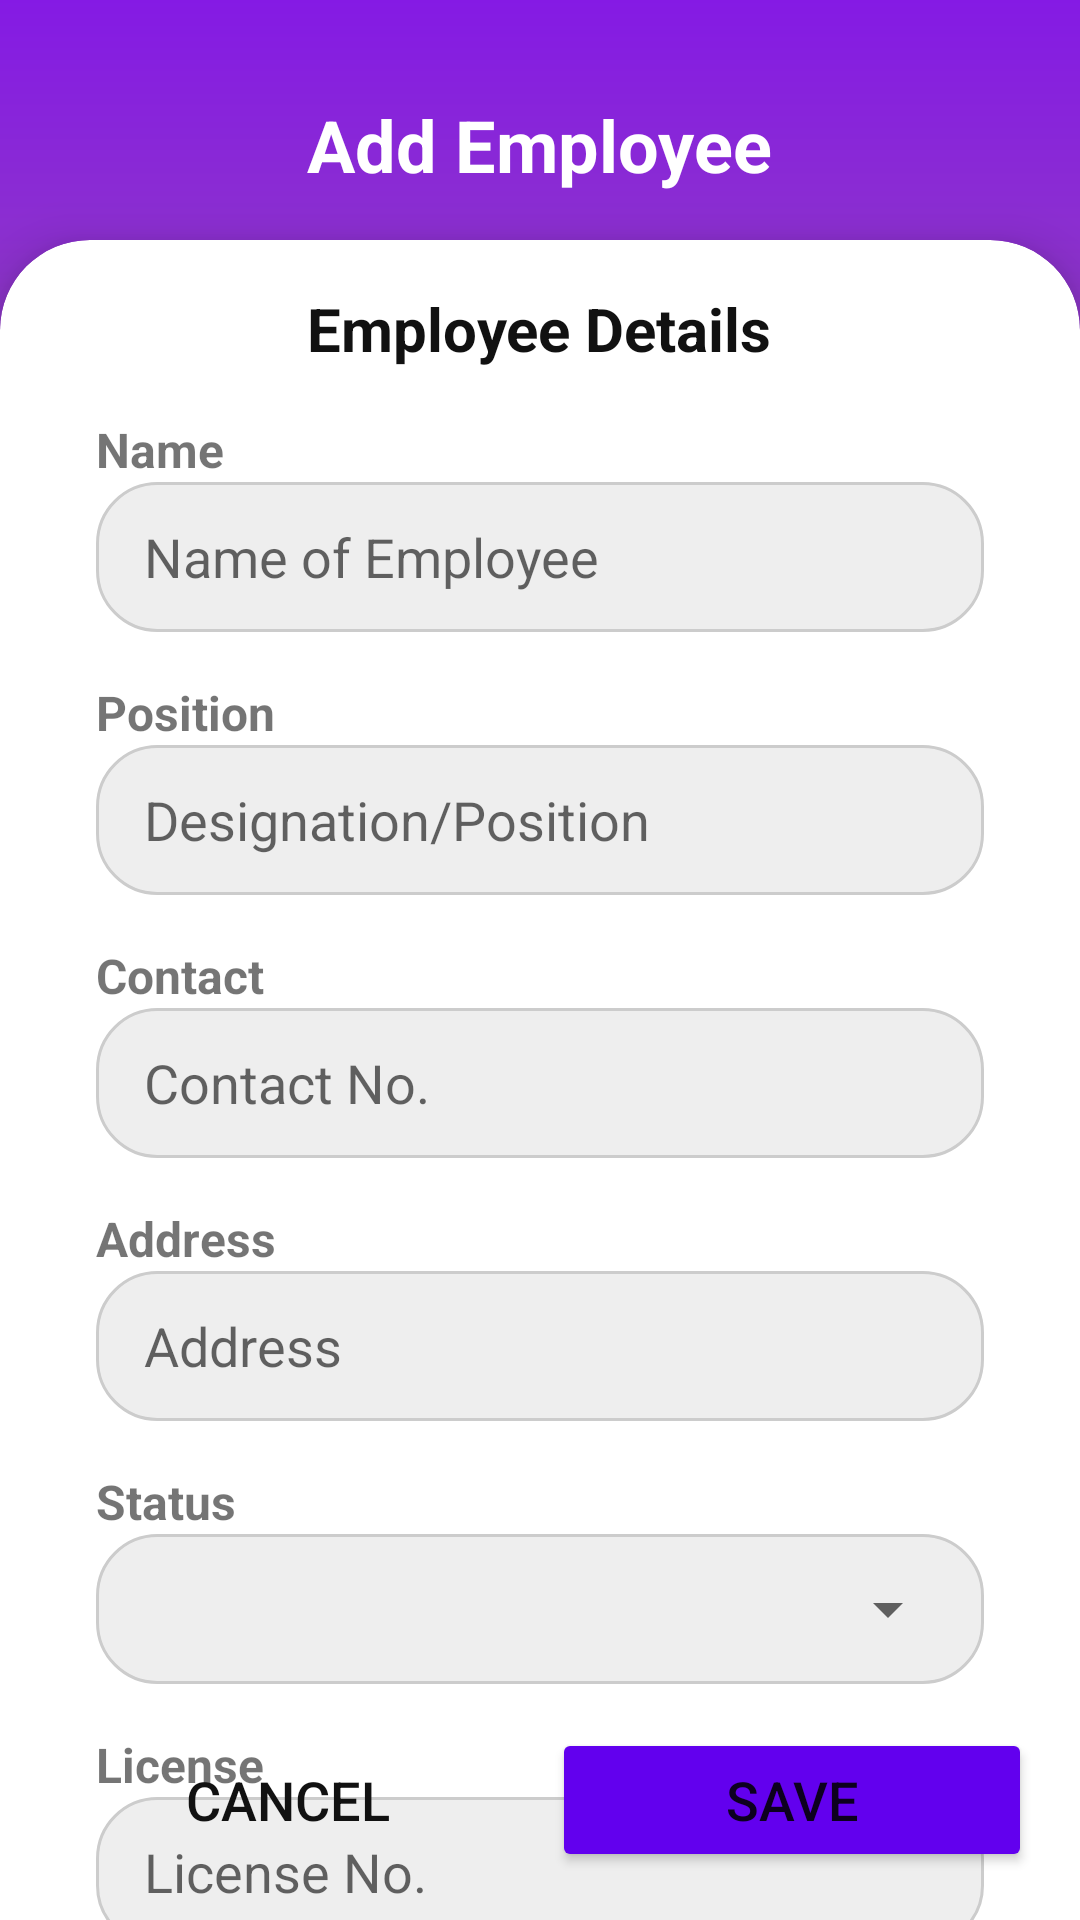

Produce the Android XML layout that renders to this screen, including the resource entries it uses.
<!-- AndroidManifest.xml: application theme Theme.Inventory -->
<!-- res/layout/activity_add_employee.xml -->
<?xml version="1.0" encoding="utf-8"?>
<androidx.constraintlayout.widget.ConstraintLayout xmlns:android="http://schemas.android.com/apk/res/android"
    xmlns:app="http://schemas.android.com/apk/res-auto"
    android:layout_width="match_parent"
    android:layout_height="match_parent"
    xmlns:tools="http://schemas.android.com/tools">

    <ImageView
        android:layout_width="550dp"
        android:layout_height="280dp"
        android:contentDescription="@string/vector"
        android:src="@drawable/circle_gradient"
        android:layout_marginTop="-100dp"
        app:layout_constraintStart_toStartOf="parent"
        app:layout_constraintEnd_toEndOf="parent"
        app:layout_constraintTop_toTopOf="parent" />

    <ImageButton
        android:id="@+id/btn_back"
        android:layout_width="48dp"
        android:layout_height="48dp"
        android:padding="0dp"
        app:layout_constraintStart_toStartOf="parent"
        app:layout_constraintTop_toTopOf="parent"
        android:layout_marginTop="24dp"
        android:layout_marginStart="16dp"
        android:src="@drawable/ic_arrow_left"
        app:tint="@color/white"
        android:contentDescription="@string/button"
        android:background="#00000000"/>

    <TextView
        android:id="@+id/title"
        android:layout_width="wrap_content"
        android:layout_height="wrap_content"
        android:text="@string/add_employee"
        android:textSize="24sp"
        android:textStyle="bold"
        android:textColor="@color/white"
        app:layout_constraintTop_toTopOf="parent"
        app:layout_constraintStart_toStartOf="parent"
        app:layout_constraintEnd_toEndOf="parent"
        android:layout_marginTop="32dp"/>

    <androidx.cardview.widget.CardView
        android:layout_width="match_parent"
        android:layout_height="0dp"
        android:layout_marginTop="80dp"
        app:cardCornerRadius="30dp"
        app:cardElevation="10dp"
        android:elevation="10dp"
        app:layout_constraintStart_toStartOf="parent"
        app:layout_constraintEnd_toEndOf="parent"
        app:layout_constraintTop_toTopOf="parent"
        app:layout_constraintBottom_toBottomOf="parent"
        android:layout_marginBottom="-100dp">

        <LinearLayout
            android:layout_width="match_parent"
            android:layout_height="wrap_content"
            android:orientation="vertical"
            android:paddingTop="16dp"
            android:paddingBottom="16dp"
            android:paddingStart="32dp"
            android:paddingEnd="32dp">

            <TextView
                android:layout_width="wrap_content"
                android:layout_height="wrap_content"
                android:text="@string/employee_details"
                android:textSize="20sp"
                android:textStyle="bold"
                android:textColor="#111"
                android:layout_gravity="center"
                android:drawablePadding="16dp"
                app:drawableStartCompat="@drawable/ic_user"
                app:drawableTint="#111" />

            <TextView
                android:layout_width="90dp"
                android:layout_height="wrap_content"
                android:text="@string/name"
                android:textSize="16sp"
                android:textStyle="bold"
                android:layout_marginTop="16dp"/>

            <EditText
                android:id="@+id/et_name"
                android:layout_width="match_parent"
                android:layout_height="50dp"
                android:background="@drawable/bg_textfield_grey"
                android:autofillHints="name"
                android:hint="@string/employee_name"
                android:inputType="text"/>

            <TextView
                android:layout_width="90dp"
                android:layout_height="wrap_content"
                android:text="@string/position"
                android:textSize="16sp"
                android:textStyle="bold"
                android:layout_marginTop="16dp"
                android:labelFor="@id/et_contact"/>

            <EditText
                android:id="@+id/et_position"
                android:layout_width="match_parent"
                android:layout_height="50dp"
                android:background="@drawable/bg_textfield_grey"
                android:autofillHints="text"
                android:hint="@string/designation_position"
                android:inputType="text" />

            <TextView
                android:layout_width="90dp"
                android:layout_height="wrap_content"
                android:text="@string/contact"
                android:textSize="16sp"
                android:textStyle="bold"
                android:layout_marginTop="16dp"
                android:labelFor="@id/et_contact"/>

            <EditText
                android:id="@+id/et_contact"
                android:layout_width="match_parent"
                android:layout_height="50dp"
                android:background="@drawable/bg_textfield_grey"
                android:autofillHints="phone"
                android:hint="@string/contact_no"
                android:inputType="text" />

            <TextView
                android:layout_width="90dp"
                android:layout_height="wrap_content"
                android:text="@string/address"
                android:textSize="16sp"
                android:textStyle="bold"
                android:layout_marginTop="16dp"/>

            <EditText
                android:id="@+id/et_address"
                android:layout_width="match_parent"
                android:layout_height="50dp"
                android:background="@drawable/bg_textfield_grey"
                android:autofillHints="postalAddress"
                android:hint="@string/address"
                android:inputType="text" />

            <TextView
                android:layout_width="90dp"
                android:layout_height="wrap_content"
                android:text="@string/status"
                android:textSize="16sp"
                android:textStyle="bold"
                android:layout_marginTop="16dp"/>

            <RelativeLayout
                android:layout_width="match_parent"
                android:layout_height="wrap_content"
                android:padding="0dp"
                android:paddingStart="8dp"
                android:paddingEnd="8dp"
                android:background="@drawable/bg_textfield_grey">

                <Spinner
                    android:id="@+id/status_spinner"
                    android:layout_width="match_parent"
                    android:layout_height="50dp" />

            </RelativeLayout>

            <TextView
                android:layout_width="90dp"
                android:layout_height="wrap_content"
                android:text="@string/license"
                android:textSize="16sp"
                android:textStyle="bold"
                android:layout_marginTop="16dp"/>

            <EditText
                android:id="@+id/et_license"
                android:layout_width="match_parent"
                android:layout_height="50dp"
                android:background="@drawable/bg_textfield_grey"
                android:autofillHints="phone"
                android:hint="@string/license_no"
                android:inputType="text"/>

        </LinearLayout>

    </androidx.cardview.widget.CardView>

    <LinearLayout
        android:layout_width="match_parent"
        android:layout_height="wrap_content"
        android:orientation="horizontal"
        app:layout_constraintStart_toStartOf="parent"
        app:layout_constraintEnd_toEndOf="parent"
        app:layout_constraintBottom_toBottomOf="parent"
        android:elevation="12dp"
        android:padding="16dp">

        <Button
            android:id="@+id/btn_cancel"
            android:layout_width="0dp"
            android:layout_weight="1"
            android:layout_height="wrap_content"
            android:text="@string/cancel"
            android:textSize="18sp"
            android:textColor="#111"
            android:background="#00000000"/>

        <Button
            android:id="@+id/btn_save"
            android:layout_width="0dp"
            android:layout_weight="1"
            android:layout_height="wrap_content"
            android:text="@string/save"
            android:textSize="18sp"
            android:layout_marginStart="8dp"
            android:backgroundTint="@color/purple_500"/>

    </LinearLayout>

    <RelativeLayout
        android:id="@+id/progress_group"
        android:layout_width="match_parent"
        android:layout_height="match_parent"
        android:background="#aa000000"
        android:elevation="20dp"
        android:gravity="center"
        android:visibility="gone">

        <ProgressBar
            android:layout_width="100dp"
            android:layout_height="100dp"
            android:indeterminateTint="@color/white"/>

    </RelativeLayout>

</androidx.constraintlayout.widget.ConstraintLayout>
<!-- resources referenced by this layout -->
<resources>
  <color name="purple_500">#FF6200EE</color>
  <color name="white">#FFFFFFFF</color>
  <!-- drawable bg_textfield_grey (drawable) -->
  <?xml version="1.0" encoding="utf-8"?>
  <shape xmlns:android="http://schemas.android.com/apk/res/android"
      android:shape="rectangle">
      <padding android:top="10dp" android:bottom="10dp" android:left="16dp" android:right="16dp" />
      <stroke android:width="1dp" android:color="#ccc" />
      <corners android:radius="20dp" />
      <solid android:color="#eee" />
  </shape>
  <!-- drawable circle_gradient (drawable) -->
  <?xml version="1.0" encoding="utf-8"?>
  <shape xmlns:android="http://schemas.android.com/apk/res/android"
      android:shape="oval">
      <gradient android:startColor="@color/bg_gradient_bottom" android:endColor="@color/bg_gradient_top" android:angle="90" />
  </shape>
  <string name="add_employee">Add Employee</string>
  <string name="address">Address</string>
  <string name="button">button</string>
  <string name="cancel">Cancel</string>
  <string name="contact">Contact</string>
  <string name="contact_no">Contact No.</string>
  <string name="designation_position">Designation/Position</string>
  <string name="employee_details">Employee Details</string>
  <string name="employee_name">Name of Employee</string>
  <string name="license">License</string>
  <string name="license_no">License No.</string>
  <string name="name">Name</string>
  <string name="position">Position</string>
  <string name="save">Save</string>
  <string name="status">Status</string>
  <string name="vector">vector</string>
  <style name="Theme.Inventory" parent="Theme.MaterialComponents.DayNight.DarkActionBar">
          
          <item name="colorPrimary">@color/purple_500</item>
          <item name="colorPrimaryVariant">@color/purple_700</item>
          <item name="colorOnPrimary">@color/white</item>
          
          <item name="colorSecondary">@color/teal_200</item>
          <item name="colorSecondaryVariant">@color/teal_700</item>
          <item name="colorOnSecondary">@color/black</item>
          
          <item name="android:statusBarColor">?attr/colorPrimaryVariant</item>
          
      </style>
  <color name="bg_gradient_bottom">#944AB5</color>
  <color name="bg_gradient_top">#7C00FE</color>
  <color name="purple_700">#FF3700B3</color>
  <color name="teal_200">#FF03DAC5</color>
  <color name="teal_700">#FF018786</color>
  <color name="black">#FF000000</color>
</resources>
